Run: headless pygame with SDL's dummy video driver; simulated clock (each Clock.tick advances the game by its frame time, no real sleeping); random seed 0; keys injected as events and as key.get_pressed() state; mouse plan: one left click at the window centre at the start of phase 2, then a move to the lower-right quarter at the start of phase 3.
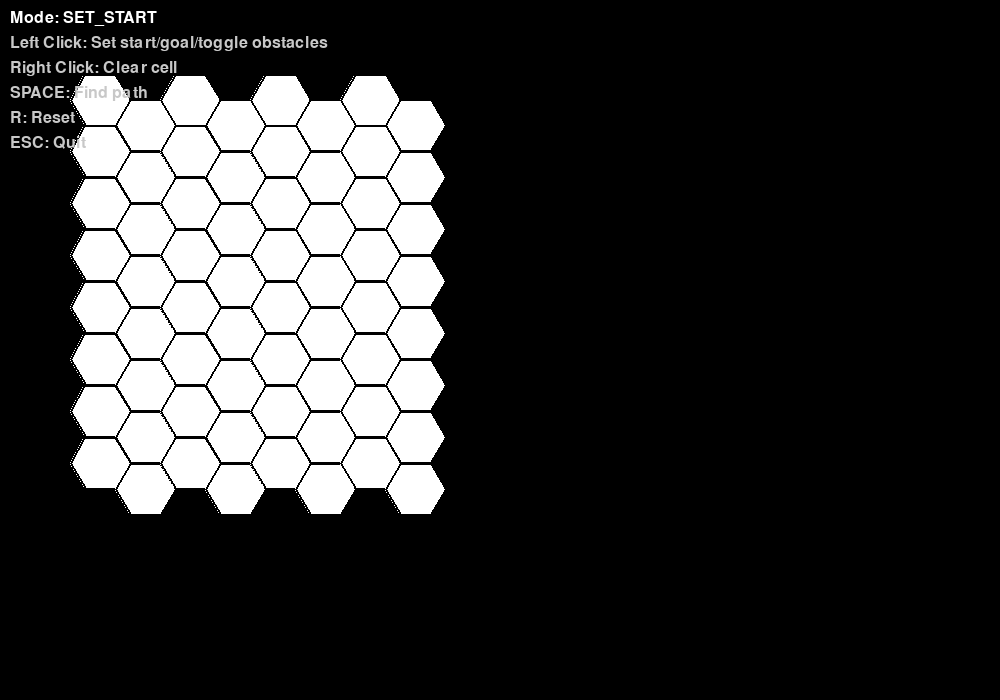
Frame 1 of 4 · flips 1–60 · no input
Frame 2 of 4 · flips 61–180 · clicked the window centre · tapped SPACE, RETURN · held RIGHT (→), D · screen unchanged from frame 1, image omitted
Frame 3 of 4 · flips 181–300 · moved the mouse to the lower-right quarter · held DOWN (↓), S · screen unchanged from frame 2, image omitted
Frame 4 of 4 · flips 301–420 · held LEFT (←), A, UP (↑), W · screen unchanged from frame 3, image omitted

The pygame program that drew these frames:

import pygame
import heapq
import math
from enum import Enum
import sys

# Initialize Pygame
pygame.init()

# Colors
WHITE = (255, 255, 255)
BLACK = (0, 0, 0)
GRAY = (128, 128, 128)
LIGHT_GRAY = (200, 200, 200)
DARK_GRAY = (64, 64, 64)
RED = (255, 0, 0)
GREEN = (0, 255, 0)
BLUE = (0, 0, 255)
YELLOW = (255, 255, 0)
ORANGE = (255, 165, 0)
PURPLE = (128, 0, 128)
CYAN = (0, 255, 255)
PINK = (255, 192, 203)

class HexOrientation(Enum):
    POINTY_TOP = "pointy"
    FLAT_TOP = "flat"

class HexGrid:
    def __init__(self, grid, orientation: HexOrientation = HexOrientation.POINTY_TOP):
        self.grid = grid
        self.rows = len(grid)
        self.cols = len(grid[0]) if grid else 0
        self.orientation = orientation
        
        # Hexagonal directions (6 neighbors)
        if orientation == HexOrientation.POINTY_TOP:
            self.directions = {
                0: (0, 1),   # East
                1: (-1, 1),  # Northeast (odd rows) / Southeast (even rows)
                2: (-1, 0),  # Northwest (odd rows) / Southwest (even rows)  
                3: (0, -1),  # West
                4: (1, 0),   # Southwest (odd rows) / Northwest (even rows)
                5: (1, 1)    # Southeast (odd rows) / Northeast (even rows)
            }
        else:
            self.directions = {
                0: (-1, 0),  # North
                1: (-1, 1),  # Northeast
                2: (1, 1),   # Southeast
                3: (1, 0),   # South
                4: (1, -1),  # Southwest
                5: (-1, -1)  # Northwest
            }
    
    def get_neighbors(self, row, col):
        neighbors = []
        
        for direction, (dr, dc) in self.directions.items():
            if self.orientation == HexOrientation.POINTY_TOP:
                if row % 2 == 1:  # Odd row
                    new_row = row + dr
                    new_col = col + dc
                else:  # Even row
                    new_row = row + dr
                    new_col = col + dc
                    if dr != 0:
                        new_col -= 1
            else:
                new_row = row + dr
                new_col = col + dc
                if col % 2 == 1 and dr != 0:
                    new_row += 1 if dr > 0 else -1
            
            if self.is_valid(new_row, new_col):
                neighbors.append((new_row, new_col))
        
        return neighbors
    
    def is_valid(self, row, col):
        return (0 <= row < self.rows and 
                0 <= col < self.cols and 
                self.grid[row][col] == 0)
    
    def hex_distance(self, a, b):
        r1, c1 = a
        r2, c2 = b
        
        if self.orientation == HexOrientation.POINTY_TOP:
            def oddq_to_cube(row, col):
                x = col
                z = row - (col - (col & 1)) // 2
                y = -x - z
                return x, y, z
            
            x1, y1, z1 = oddq_to_cube(r1, c1)
            x2, y2, z2 = oddq_to_cube(r2, c2)
        else:
            def evenq_to_cube(row, col):
                x = col - (row - (row & 1)) // 2
                z = row
                y = -x - z
                return x, y, z
            
            x1, y1, z1 = evenq_to_cube(r1, c1)
            x2, y2, z2 = evenq_to_cube(r2, c2)
        
        return (abs(x1 - x2) + abs(y1 - y2) + abs(z1 - z2)) / 2
    
    def get_direction(self, from_pos, to_pos):
        dr = to_pos[0] - from_pos[0]
        dc = to_pos[1] - from_pos[1]
        
        for direction, (expected_dr, expected_dc) in self.directions.items():
            if self.orientation == HexOrientation.POINTY_TOP:
                if from_pos[0] % 2 == 0 and expected_dr != 0:
                    expected_dc -= 1
                
                if dr == expected_dr and dc == expected_dc:
                    return direction
            else:
                if from_pos[1] % 2 == 1 and expected_dr != 0:
                    expected_dr += 1 if expected_dr > 0 else -1
                
                if dr == expected_dr and dc == expected_dc:
                    return direction
        
        return None
    
    def jump_in_direction(self, start, direction, goal, max_distance = 3):
        current = start
        distance = 0
        
        while distance < max_distance:
            neighbors = self.get_neighbors(current[0], current[1])
            next_pos = None
            
            for neighbor in neighbors:
                if self.get_direction(current, neighbor) == direction:
                    next_pos = neighbor
                    break
            
            if next_pos is None or not self.is_valid(next_pos[0], next_pos[1]):
                return None
            
            current = next_pos
            distance += 1
            
            if current == goal:
                return current
            
            if self.has_forced_neighbors(current, direction):
                return current
        
        return current
    
    def has_forced_neighbors(self, pos, came_from_direction):
        neighbors = self.get_neighbors(pos[0], pos[1])
        all_neighbors = self.get_all_hex_neighbors(pos[0], pos[1])
        
        accessible_count = len(neighbors)
        total_possible = len([n for n in all_neighbors if 0 <= n[0] < self.rows and 0 <= n[1] < self.cols])
        
        return accessible_count < total_possible and accessible_count >= 3
    
    def get_all_hex_neighbors(self, row, col): 
        neighbors = []
        
        for direction, (dr, dc) in self.directions.items():
            if self.orientation == HexOrientation.POINTY_TOP:
                if row % 2 == 1:
                    new_row = row + dr
                    new_col = col + dc
                else:
                    new_row = row + dr
                    new_col = col + dc
                    if dr != 0:
                        new_col -= 1
            else:
                new_row = row + dr
                new_col = col + dc
                if col % 2 == 1 and dr != 0:
                    new_row += 1 if dr > 0 else -1
            
            neighbors.append((new_row, new_col))
        
        return neighbors
    
    def find_path(self, start, goal):
        if not self.is_valid(start[0], start[1]) or not self.is_valid(goal[0], goal[1]):
            return []
        
        if start == goal:
            return [start]
        
        open_set = [(0, 0, start)]
        heapq.heapify(open_set)
        
        closed_set = set()
        came_from = {}
        g_score = {start: 0}
        f_score = {start: self.hex_distance(start, goal)}
        
        while open_set:
            current_f, current_g, current = heapq.heappop(open_set)
            
            if current in closed_set:
                continue
            
            closed_set.add(current)
            
            if current == goal:
                path = []
                while current in came_from:
                    path.append(current)
                    current = came_from[current]
                path.append(start)
                return path[::-1]
            
            neighbors = self.get_neighbors(current[0], current[1])
            
            for neighbor in neighbors:
                if neighbor in closed_set:
                    continue
                
                direction = self.get_direction(current, neighbor)
                if direction is not None:
                    jump_point = self.jump_in_direction(current, direction, goal)
                    if jump_point:
                        neighbor = jump_point
                
                if neighbor in closed_set:
                    continue
                
                tentative_g = g_score[current] + self.hex_distance(current, neighbor)
                
                if neighbor not in g_score or tentative_g < g_score[neighbor]:
                    came_from[neighbor] = current
                    g_score[neighbor] = tentative_g
                    f_score[neighbor] = tentative_g + self.hex_distance(neighbor, goal)
                    
                    heapq.heappush(open_set, (f_score[neighbor], tentative_g, neighbor))
        
        return []


class HexGameVisualization:
    def __init__(self, width=1000, height=700):
        self.width = width
        self.height = height
        self.screen = pygame.display.set_mode((width, height))
        pygame.display.set_caption("Hexagonal Grid Pathfinding")
        
        # Grid settings
        self.hex_size = 30
        self.grid_cols = 8
        self.grid_rows = 8
        
        # Initialize grid with some obstacles
        self.grid = [[0 for _ in range(self.grid_cols)] for _ in range(self.grid_rows)]
        # self.add_random_obstacles()
        
        self.pathfinder = HexGrid(self.grid, HexOrientation.POINTY_TOP)
        
        # Game state
        self.start_pos = None
        self.goal_pos = None
        self.path = []
        self.mode = "SET_START"  # SET_START, SET_GOAL, SET_OBSTACLES, PATHFIND
        
        # Animation
        self.path_animation_progress = 0
        self.animating_path = False
        
        # Font for UI
        self.font = pygame.font.Font(None, 24)
        
        self.clock = pygame.time.Clock()
    
    def add_random_obstacles(self):
        """Add some predefined obstacles for demonstration."""
        obstacles = [
            (2, 3), (2, 4), (3, 4), (4, 4), (5, 4),
            (7, 8), (7, 9), (8, 8), (8, 9),
            (1, 10), (2, 10), (3, 11), (4, 11),
            (9, 2), (9, 3), (10, 2), (10, 3)
        ]
        
        for row, col in obstacles:
            if 0 <= row < self.grid_rows and 0 <= col < self.grid_cols:
                self.grid[row][col] = 1
    
    def hex_to_pixel(self, row, col):
        """Convert hex grid coordinates to pixel coordinates."""
        size = self.hex_size
        
        # Pointy-top hexagon pixel coordinates
        x = size * (3/2 * col) + 100
        y = size * (math.sqrt(3) * (row + 0.5 * (col & 1))) + 100
        
        return int(x), int(y)
    
    def pixel_to_hex(self, x, y):
        """Convert pixel coordinates to hex grid coordinates."""
        # Approximate conversion - find closest hex center
        min_dist = float('inf')
        closest_hex = None
        
        for row in range(self.grid_rows):
            for col in range(self.grid_cols):
                hx, hy = self.hex_to_pixel(row, col)
                dist = math.sqrt((x - hx) ** 2 + (y - hy) ** 2)
                if dist < min_dist and dist < self.hex_size:
                    min_dist = dist
                    closest_hex = (row, col)
        
        return closest_hex
    
    def draw_hexagon(self, surface, center_x, center_y, size, color, outline_color=BLACK):
        """Draw a single hexagon."""
        points = []
        for i in range(6):
            angle = math.pi / 3 * i
            x = center_x + size * math.cos(angle)
            y = center_y + size * math.sin(angle)
            points.append((x, y))
        
        pygame.draw.polygon(surface, color, points)
        pygame.draw.polygon(surface, outline_color, points, 2)
    
    def draw_grid(self):
        """Draw the hexagonal grid."""
        for row in range(self.grid_rows):
            for col in range(self.grid_cols):
                x, y = self.hex_to_pixel(row, col)
                
                # Determine hex color
                if self.grid[row][col] == 1:  # Obstacle
                    color = DARK_GRAY
                elif (row, col) == self.start_pos:
                    color = GREEN
                elif (row, col) == self.goal_pos:
                    color = RED
                elif (row, col) in self.path:
                    # Animated path color
                    path_index = self.path.index((row, col))
                    if self.animating_path and path_index < self.path_animation_progress:
                        color = YELLOW
                    elif not self.animating_path and (row, col) in self.path:
                        color = YELLOW
                    else:
                        color = BLUE
                else:
                    color = WHITE
                
                self.draw_hexagon(self.screen, x, y, self.hex_size, color)
    
    def draw_ui(self):
        """Draw user interface elements."""
        ui_texts = [
            f"Mode: {self.mode}",
            "Left Click: Set start/goal/toggle obstacles",
            "Right Click: Clear cell",
            "SPACE: Find path",
            "R: Reset",
            "ESC: Quit"
        ]
        
        for i, text in enumerate(ui_texts):
            color = WHITE if i == 0 else LIGHT_GRAY
            text_surface = self.font.render(text, True, color)
            self.screen.blit(text_surface, (10, 10 + i * 25))
        
        # Show path info
        if self.path:
            path_info = f"Path length: {len(self.path)} steps"
            if self.start_pos and self.goal_pos:
                hex_dist = self.pathfinder.hex_distance(self.start_pos, self.goal_pos)
                path_info += f" | Hex distance: {hex_dist:.1f}"
            
            text_surface = self.font.render(path_info, True, CYAN)
            self.screen.blit(text_surface, (10, self.height - 30))
    
    def handle_click(self, pos, button):
        """Handle mouse clicks."""
        hex_pos = self.pixel_to_hex(pos[0], pos[1])
        if not hex_pos:
            return
        
        row, col = hex_pos
        
        if button == 1:  # Left click
            if self.mode == "SET_START":
                self.start_pos = (row, col)
                self.grid[row][col] = 0  # Make sure start is walkable
                self.mode = "SET_GOAL"
            elif self.mode == "SET_GOAL":
                self.goal_pos = (row, col)
                self.grid[row][col] = 0  # Make sure goal is walkable
                self.mode = "SET_OBSTACLES"
            elif self.mode == "SET_OBSTACLES":
                if (row, col) not in [self.start_pos, self.goal_pos]:
                    self.grid[row][col] = 1 - self.grid[row][col]  # Toggle obstacle
        
        elif button == 3:  # Right click
            if (row, col) not in [self.start_pos, self.goal_pos]:
                self.grid[row][col] = 0  # Clear obstacle
    
    def find_path(self):
        """Find and animate path."""
        if self.start_pos and self.goal_pos:
            self.pathfinder = HexGrid(self.grid, HexOrientation.POINTY_TOP)
            self.path = self.pathfinder.find_path(self.start_pos, self.goal_pos)
            if self.path:
                self.animating_path = True
                self.path_animation_progress = 0
    
    def update_animation(self):
        """Update path animation."""
        if self.animating_path:
            self.path_animation_progress += 0.3
            if self.path_animation_progress >= len(self.path):
                self.animating_path = False
    
    def reset(self):
        """Reset the game state."""
        self.start_pos = None
        self.goal_pos = None
        self.path = []
        self.mode = "SET_START"
        self.animating_path = False
        self.path_animation_progress = 0
        
        # Clear grid but keep some obstacles
        self.grid = [[0 for _ in range(self.grid_cols)] for _ in range(self.grid_rows)]
        self.add_random_obstacles()
    
    def run(self):
        """Main game loop."""
        running = True
        
        while running:
            for event in pygame.event.get():
                if event.type == pygame.QUIT:
                    running = False
                
                elif event.type == pygame.KEYDOWN:
                    if event.key == pygame.K_ESCAPE:
                        running = False
                    elif event.key == pygame.K_SPACE:
                        self.find_path()
                    elif event.key == pygame.K_r:
                        self.reset()
                
                elif event.type == pygame.MOUSEBUTTONDOWN:
                    self.handle_click(pygame.mouse.get_pos(), event.button)
            
            # Update
            self.update_animation()
            
            # Draw
            self.screen.fill(BLACK)
            self.draw_grid()
            self.draw_ui()
            
            pygame.display.flip()
            self.clock.tick(60)
        
        pygame.quit()
        sys.exit()


if __name__ == "__main__":
    game = HexGameVisualization()
    game.run()
